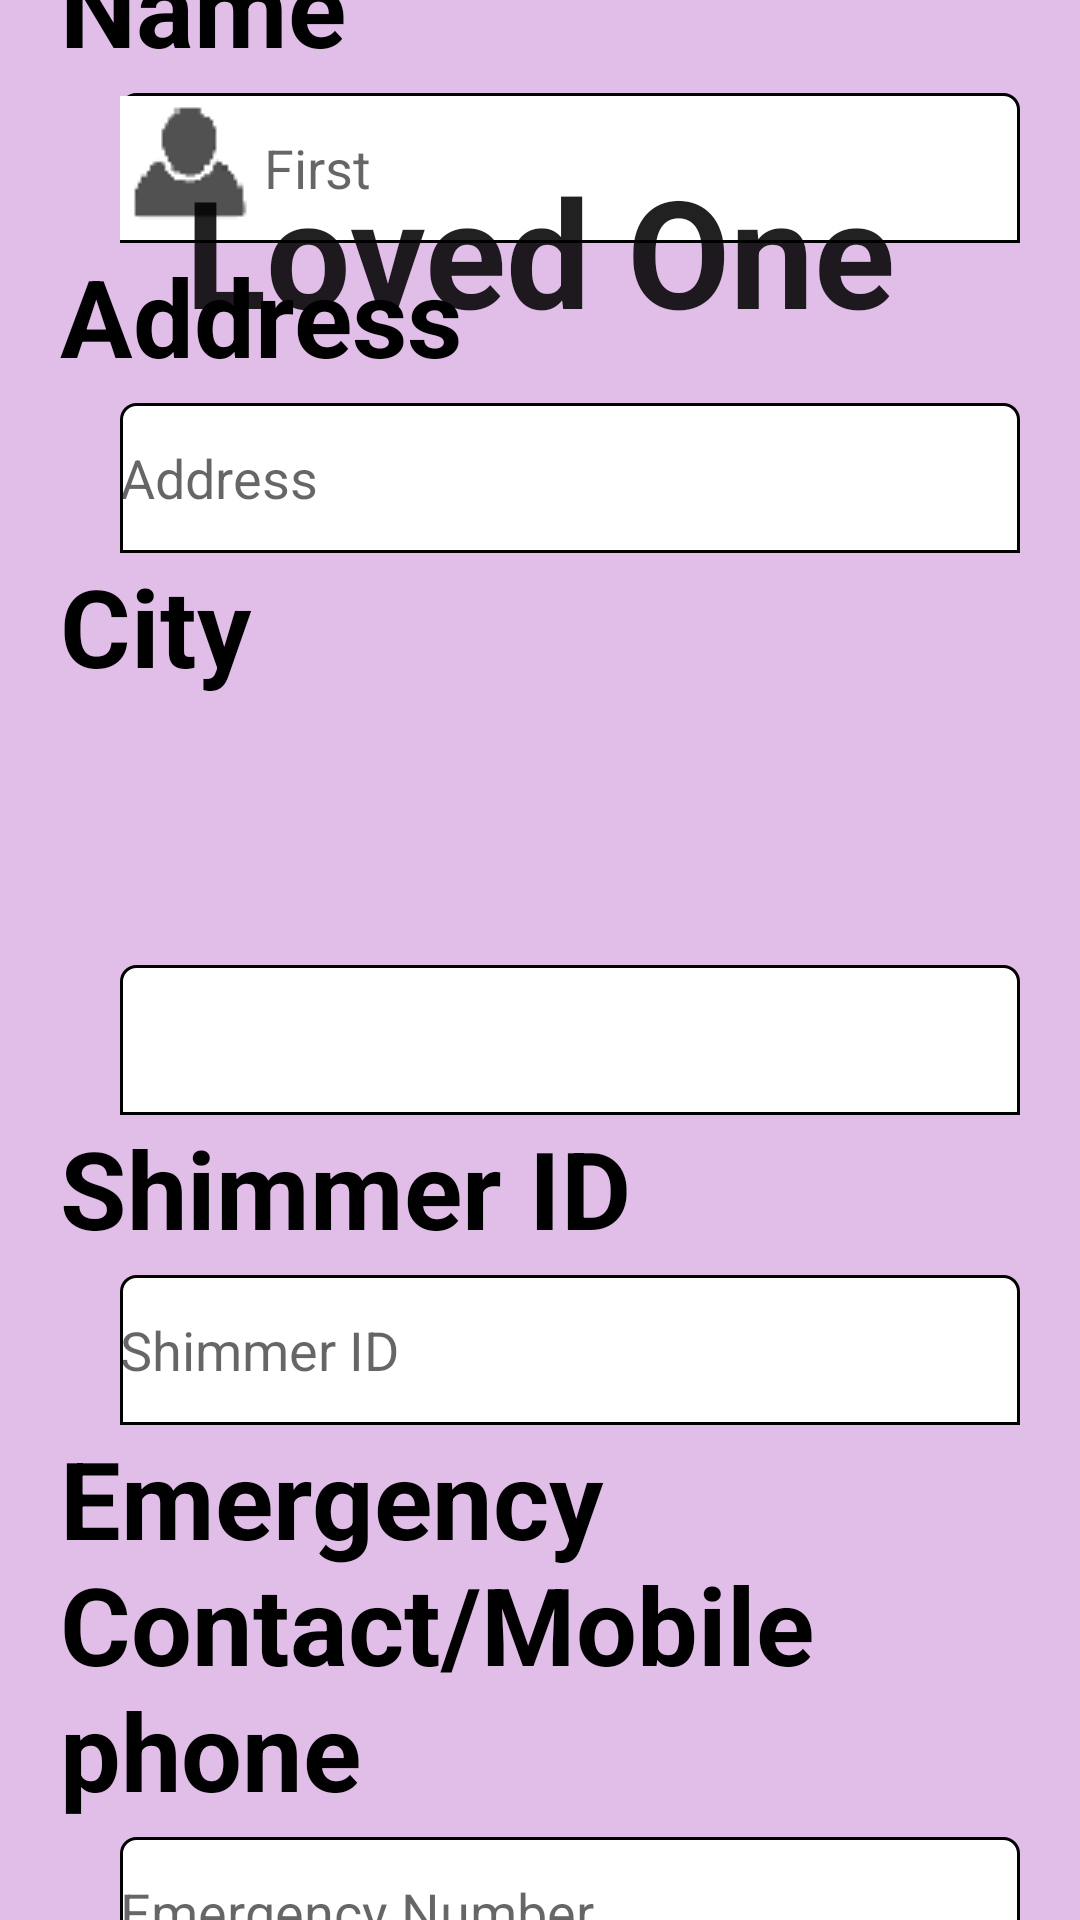

Android layout source for this screen:
<!-- AndroidManifest.xml: application theme Theme.AppCompat.Light -->
<!-- res/layout/pwdregister_activity.xml -->
<?xml version="1.0" encoding="utf-8"?>


<RelativeLayout xmlns:android="http://schemas.android.com/apk/res/android"
    android:layout_height="match_parent" android:layout_width="match_parent"
    android:background="#E1BEE7">

    <LinearLayout
        android:layout_width="wrap_content"
        android:layout_height="wrap_content"
        android:orientation="vertical"
        android:gravity="center_vertical"
        android:id="@+id/CareTakerRegister"
        android:layout_centerVertical="true"
        android:layout_alignParentLeft="true"
        android:layout_alignParentStart="true"
        android:layout_marginLeft="20dp"
        android:layout_marginRight="20dp">

        <TextView
            android:layout_width="wrap_content"
            android:layout_height="wrap_content"
            android:text="Name"
            android:textStyle="bold"
            android:textSize="36dp"
            android:textColor="#ff000000"
            android:id="@+id/Name" />

        <LinearLayout
            android:layout_width="wrap_content"
            android:layout_height="wrap_content"
            android:orientation="horizontal"
            android:layout_below="@+id/textView23"
            android:layout_centerHorizontal="true">

            <EditText
                android:layout_width="300dp"
                android:layout_height="50dp"
                android:id="@+id/FirstNameText"
                android:hint="First"
                android:background="@drawable/loginboxes"
                android:layout_marginRight="20dp"
                android:layout_marginLeft="20dp"
                android:layout_marginTop="5dp"
                android:drawableLeft="@drawable/name"
                android:singleLine="true"
                android:inputType="textCapWords" />

            <EditText
                android:layout_width="300dp"
                android:layout_height="50dp"
                android:id="@+id/LastNameText"
                android:hint="Last"
                android:background="@drawable/loginboxes"
                android:layout_marginTop="5dp"
                android:drawableLeft="@drawable/name"
                android:singleLine="true"
                android:inputType="textCapWords" />
        </LinearLayout>

        <TextView
            android:layout_width="wrap_content"
            android:layout_height="wrap_content"
            android:text="Address"
            android:textStyle="bold"
            android:textSize="36dp"
            android:textColor="#ff000000"
            android:id="@+id/Address" />

        <EditText
            android:id="@+id/editTextPassword"
            android:layout_width="300dp"
            android:layout_height="50dp"
            android:hint="Address"
            android:background="@drawable/loginboxes"
            android:layout_marginLeft="20dp"
            android:layout_marginTop="5dp"
            android:singleLine="true"
            android:inputType="textPostalAddress" />

        <LinearLayout
            android:orientation="horizontal"
            android:layout_width="match_parent"
            android:layout_height="match_parent">

            <TextView
                android:layout_width="wrap_content"
                android:layout_height="wrap_content"
                android:text="City"
                android:textStyle="bold"
                android:textSize="36dp"
                android:textColor="#ff000000"
                android:id="@+id/textView30" />

            <TextView
                android:layout_width="wrap_content"
                android:layout_height="wrap_content"
                android:textAppearance="?android:attr/textAppearanceLarge"
                android:text="State"
                android:id="@+id/textView22"
                android:layout_alignBottom="@+id/textView23"
                android:layout_alignRight="@+id/linearLayout6"
                android:layout_alignEnd="@+id/linearLayout6"
                android:textSize="36dp"
                android:textStyle="bold"
                android:singleLine="true"
                android:textColor="#ff000000"
                android:layout_marginLeft="275dp" />

            <TextView
                android:layout_width="wrap_content"
                android:layout_height="wrap_content"
                android:text="Zip"
                android:id="@+id/textView34"
                android:textSize="36dp"
                android:textStyle="bold"
                android:textColor="#ff000000"
                android:layout_marginLeft="40dp" />
        </LinearLayout>

        <LinearLayout
            android:layout_width="wrap_content"
            android:layout_height="wrap_content"
            android:orientation="horizontal"
            android:layout_below="@+id/textView23"
            android:layout_centerHorizontal="true" >

            <EditText
                android:layout_width="300dp"
                android:layout_height="50dp"
                android:id="@+id/editText3"
                android:hint=""
                android:background="@drawable/loginboxes"
                android:layout_marginRight="20dp"
                android:layout_marginLeft="20dp"
                android:layout_marginTop="5dp"
                android:singleLine="true"
                android:inputType="textCapWords" />

            <EditText
                android:layout_width="90dp"
                android:layout_height="50dp"
                android:id="@+id/editText4"
                android:hint=""
                android:background="@drawable/loginboxes"
                android:layout_marginTop="5dp"
                android:singleLine="true"
                android:layout_marginLeft="5dp"
                android:inputType="textCapCharacters" />

            <EditText
                android:id="@+id/editTextUserName"
                android:hint=""
                android:layout_width="120dp"
                android:layout_height="50dp"
                android:background="@drawable/loginboxes"
                android:layout_marginLeft="30dp"
                android:layout_marginTop="5dp"
                android:singleLine="true"
                android:inputType="number" />
        </LinearLayout>

        <TextView
            android:layout_width="wrap_content"
            android:layout_height="wrap_content"
            android:text="Shimmer ID"
            android:textStyle="bold"
            android:textSize="36dp"
            android:textColor="#ff000000"
            android:id="@+id/wearableid" />

        <EditText
            android:id="@+id/editTextConfirmPassword"
            android:layout_width="300dp"
            android:layout_height="50dp"
            android:inputType="number"
            android:background="@drawable/loginboxes"
            android:layout_marginLeft="20dp"
            android:layout_marginTop="5dp"
            android:singleLine="true"
            android:hint="Shimmer ID" />

        <TextView
            android:layout_width="wrap_content"
            android:layout_height="wrap_content"
            android:text="@string/EmergencyContact"
            android:textStyle="bold"
            android:textSize="36dp"
            android:textColor="#ff000000"
            android:id="@+id/EmergencyContact" />

        <EditText
            android:layout_width="300dp"
            android:layout_height="50dp"
            android:inputType="number"
            android:ems="10"
            android:id="@+id/ContactNumberText"
            android:hint="Emergency Number"
            android:background="@drawable/loginboxes"
            android:layout_marginLeft="20dp"
            android:layout_marginTop="5dp"
            android:singleLine="true" />
    </LinearLayout>

    <TextView
        android:layout_width="wrap_content"
        android:layout_height="wrap_content"
        android:textAppearance="?android:attr/textAppearanceLarge"
        android:text="Loved One"
        android:id="@+id/textView23"
        android:layout_gravity="center_horizontal"
        android:textSize="50dp"
        android:textStyle="bold"
        android:layout_marginTop="50dp"
        android:layout_alignParentTop="true"
        android:layout_centerHorizontal="true" />

    <LinearLayout
        android:orientation="vertical"
        android:layout_width="wrap_content"
        android:layout_height="wrap_content"
        android:id="@+id/linearLayout6"
        android:layout_alignBottom="@+id/CareTakerRegister"
        android:layout_toRightOf="@+id/textView23"
        android:layout_toEndOf="@+id/textView23"
        android:layout_marginLeft="128dp"
        android:layout_marginStart="128dp">

        <ImageView
            android:layout_width="250dp"
            android:layout_height="250dp"
            android:id="@+id/imageView10"
            android:background="@drawable/pwd"
            android:layout_centerVertical="true"
            android:layout_alignLeft="@+id/CaregiverAccountCreateBtn"
            android:layout_alignStart="@+id/CaregiverAccountCreateBtn" />

        <TextView
            android:layout_width="wrap_content"
            android:layout_height="wrap_content"
            android:textAppearance="?android:attr/textAppearanceLarge"
            android:text="Loved One"
            android:id="@+id/textView29"
            android:textColor="#ff000000"
            android:textStyle="bold"
            android:textSize="36dp"
            android:layout_marginBottom="20dp"
            android:layout_gravity="center_horizontal" />

        <Button
            android:id="@+id/CaregiverAccountCreateBtn"
            android:layout_width="200dp"
            android:layout_height="80dp"
            android:text="Finish"
            android:background="@drawable/loginbtnanimate"
            android:textSize="36dp"
            android:onClick="CreateAccountonClick"
            android:layout_below="@+id/CareTakerRegister"
            android:layout_toRightOf="@+id/textView23"
            android:layout_toEndOf="@+id/textView23"
            android:layout_gravity="center_horizontal"
            android:layout_marginTop="40dp" />
    </LinearLayout>

</RelativeLayout>
<!-- resources referenced by this layout -->
<resources>
  <!-- drawable loginboxes (drawable) -->
  <?xml version="1.0" encoding="utf-8"?>
  
  <shape xmlns:android="http://schemas.android.com/apk/res/android"
      android:shape="rectangle" android:padding="10dp">
      <solid android:color="#FFFFFF"/>
      <stroke
          android:width="1dp"
          android:color="#000000" />
      <corners android:topLeftRadius="5dp"
          android:topRightRadius="5dp"/>
  </shape>
  <!-- drawable loginbtnanimate (drawable) -->
  <?xml version="1.0" encoding="utf-8"?>
  
  <selector xmlns:android="http://schemas.android.com/apk/res/android">
      <item  android:state_pressed="true" >
          <shape>
              <solid
                  android:color="#A5D6A7" />
              <stroke
                  android:width="1dp"
                  android:color="#4CAF50" />
              <corners
                  android:radius="50dp" />
  
          </shape>
      </item>
      <item>
          <shape>
              <gradient
                  android:startColor="#4CAF50"
                  android:endColor="#4CAF50"
                  android:angle="270" />
              <stroke
                  android:width="1dp"
                  android:color="#4CAF50" />
              <corners
                  android:radius="10dp" />
  
          </shape>
      </item>
  </selector>
  <!-- drawable name: png bitmap (drawable, 789 bytes) -->
  <string name="EmergencyContact">Emergency Contact/Mobile phone</string>
</resources>
